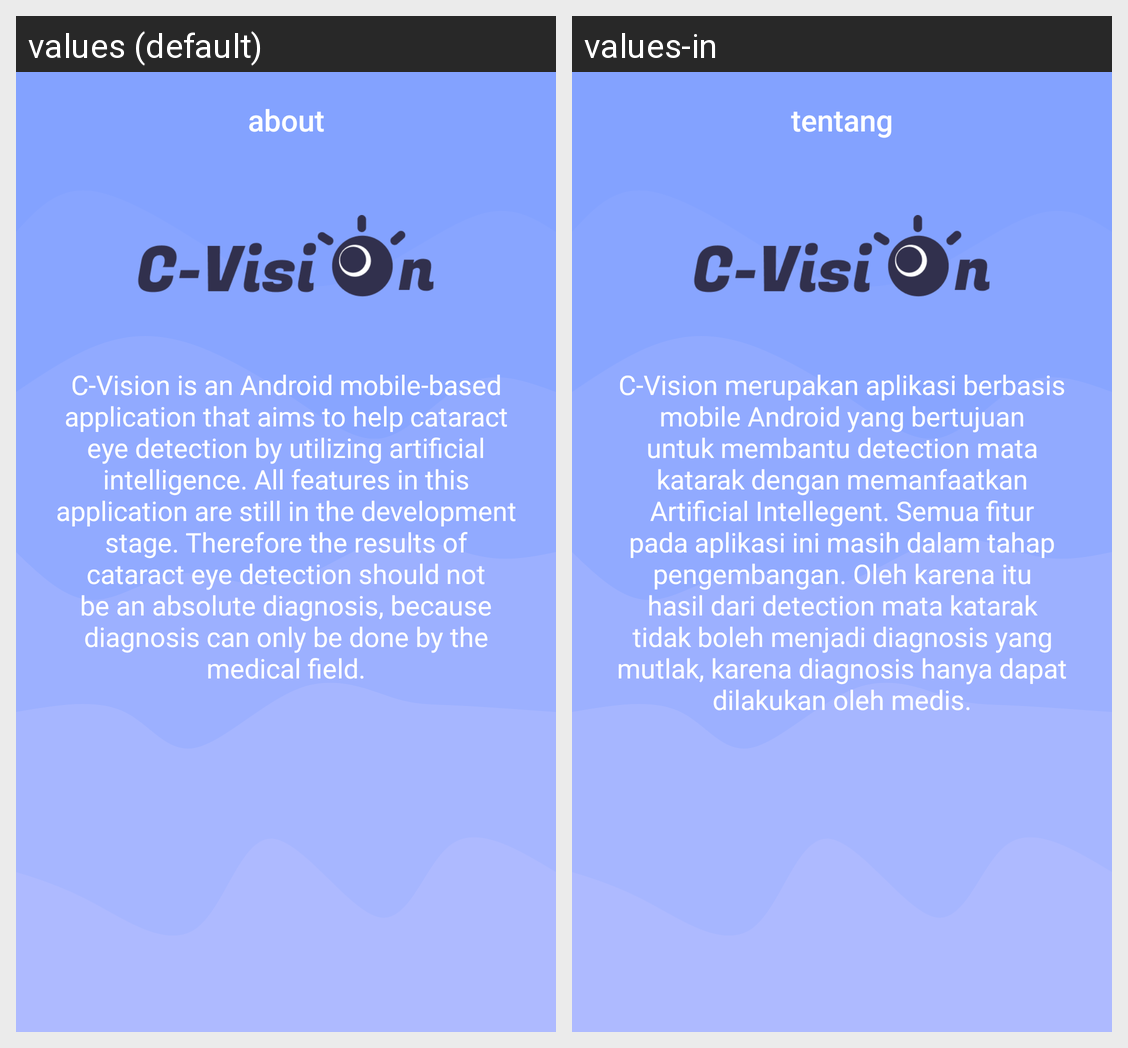

Strings drawn on this Android screen and how each of the app's shown locales translates them:
Android screen res/layout/activity_about.xml rendered under 2 locales, left to right: values (default), values-in. Device: Nexus 5 (rendered at 1080×1920; each locale shown at half size, 540×960, under a caption strip naming it); theme Theme.CVision.
Strings drawn on this screen, with the default value and each locale's value (text and hints the layout hard-codes, and strings that could not be matched under every locale, appear in the picture but are not listed):

about
  values: about
  values-in: tentang

about_content
  values: C-Vision is an Android mobile-based application that aims to help cataract eye detection by utilizing artificial intelligence. All features in this application are still in the development stage. Therefore the results of cataract eye detection should not be an absolute diagnosis, because diagnosis can only be done by the medical field.
  values-in: C-Vision merupakan aplikasi berbasis mobile Android yang bertujuan untuk membantu detection mata katarak dengan memanfaatkan Artificial Intellegent. Semua fitur pada aplikasi ini masih dalam tahap pengembangan. Oleh karena itu hasil dari detection mata katarak tidak boleh menjadi diagnosis yang mutlak, karena diagnosis hanya dapat dilakukan oleh medis.
